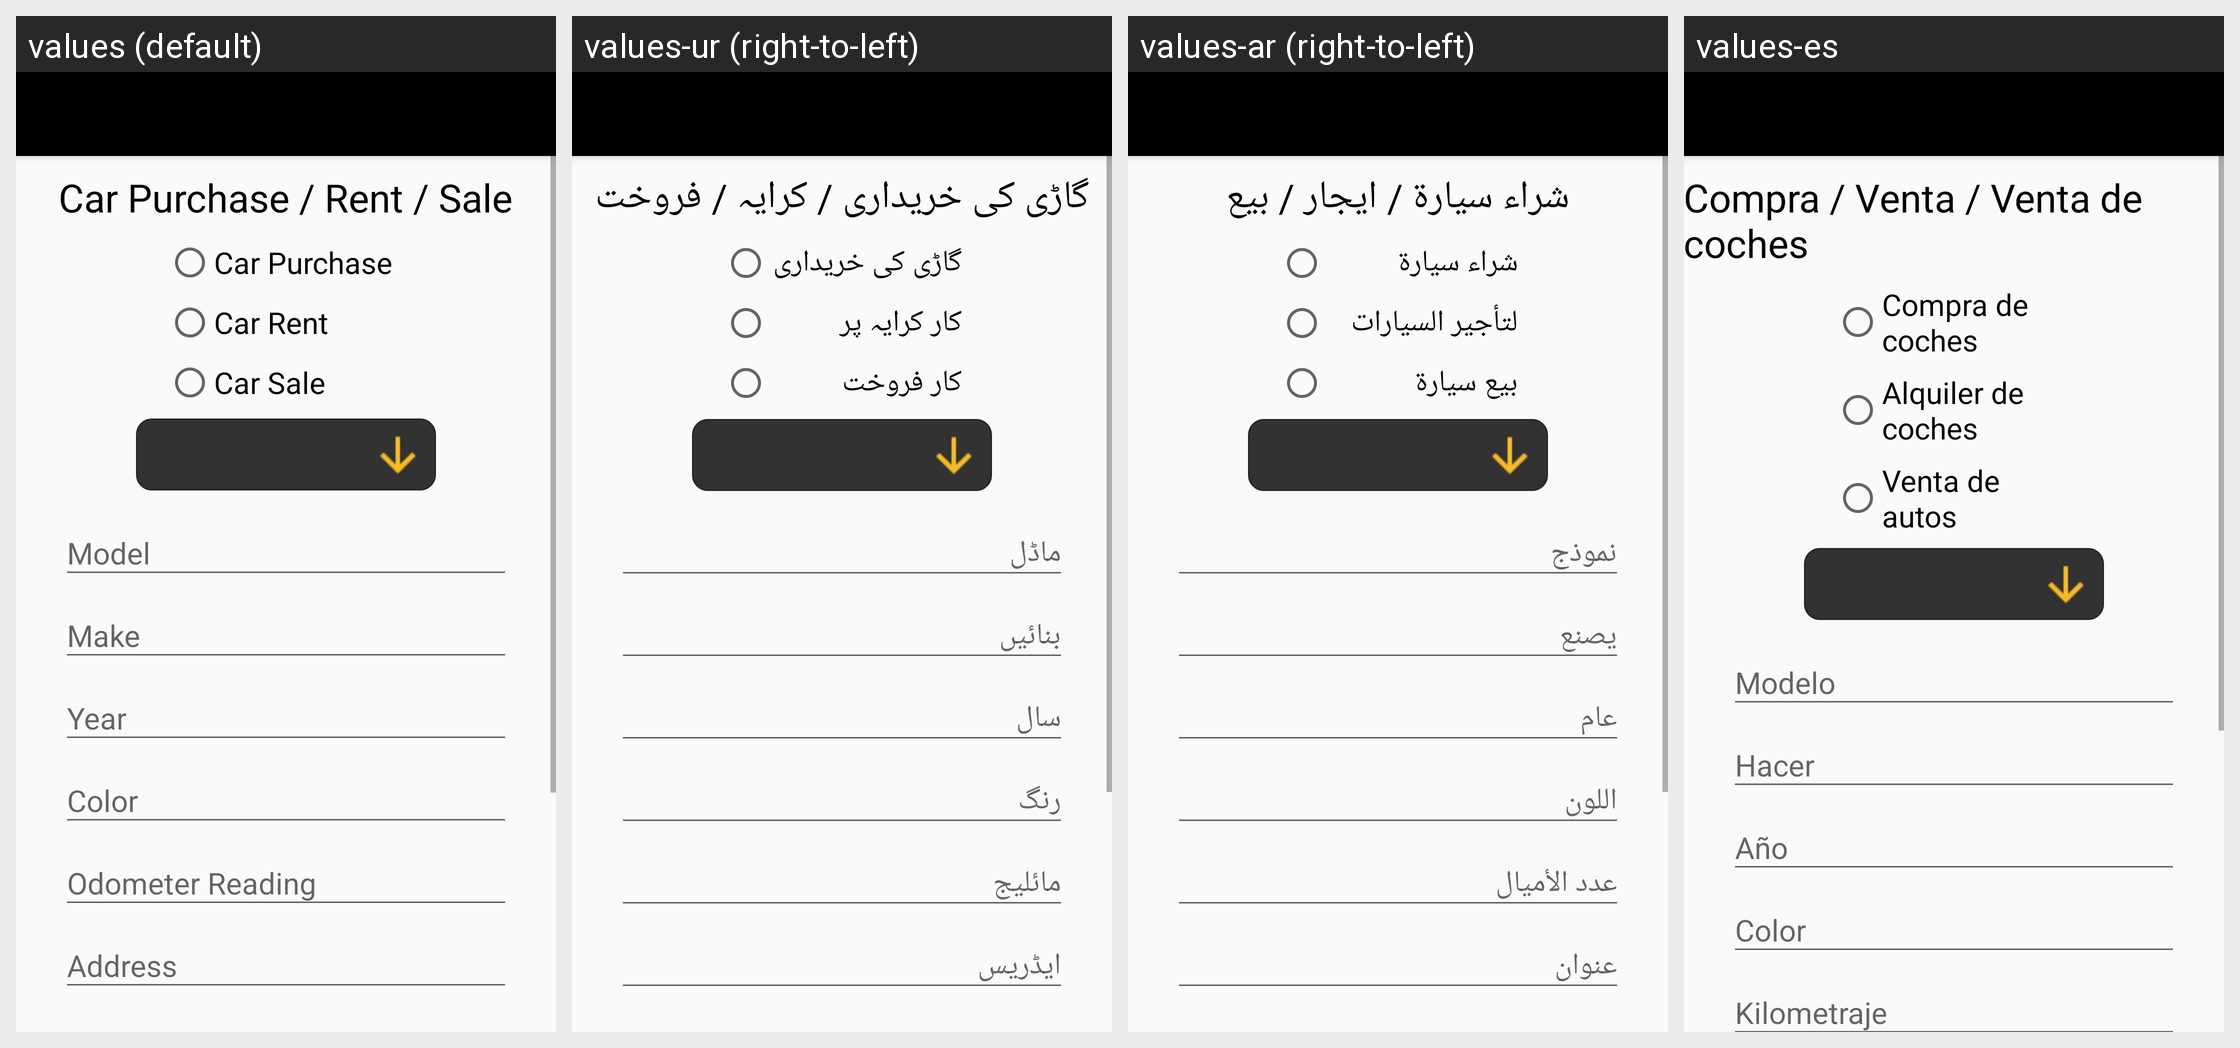

The Android screen above is rendered under several locales of the same app. Produce the string resources it draws, with the default and per-locale values.
Android screen res/layout/activity_car_purchase_rent_sale.xml rendered under 4 locales, left to right: values (default), values-ur (right-to-left), values-ar (right-to-left), values-es. Device: Nexus 5 (rendered at 1080×1920; each locale shown at half size, 540×960, under a caption strip naming it); theme AppTheme.
Strings drawn on this screen, with the default value and each locale's value (text and hints the layout hard-codes, and strings that could not be matched under every locale, appear in the picture but are not listed):

carpurchaswrentsale
  values: Car Purchase / Rent / Sale
  values-ur: گاڑی کی خریداری / کرایہ / فروخت
  values-ar: شراء سيارة / ايجار / بيع
  values-es: Compra / Venta / Venta de coches

forPurchase
  values: Car Purchase
  values-ur: گاڑی کی خریداری
  values-ar: شراء سيارة
  values-es: Compra de coches

forrent
  values: Car Rent
  values-ur: کار کرایہ پر
  values-ar: لتأجير السيارات
  values-es: Alquiler de coches

forsale
  values: Car Sale
  values-ur: کار فروخت
  values-ar: بيع سيارة
  values-es: Venta de autos
